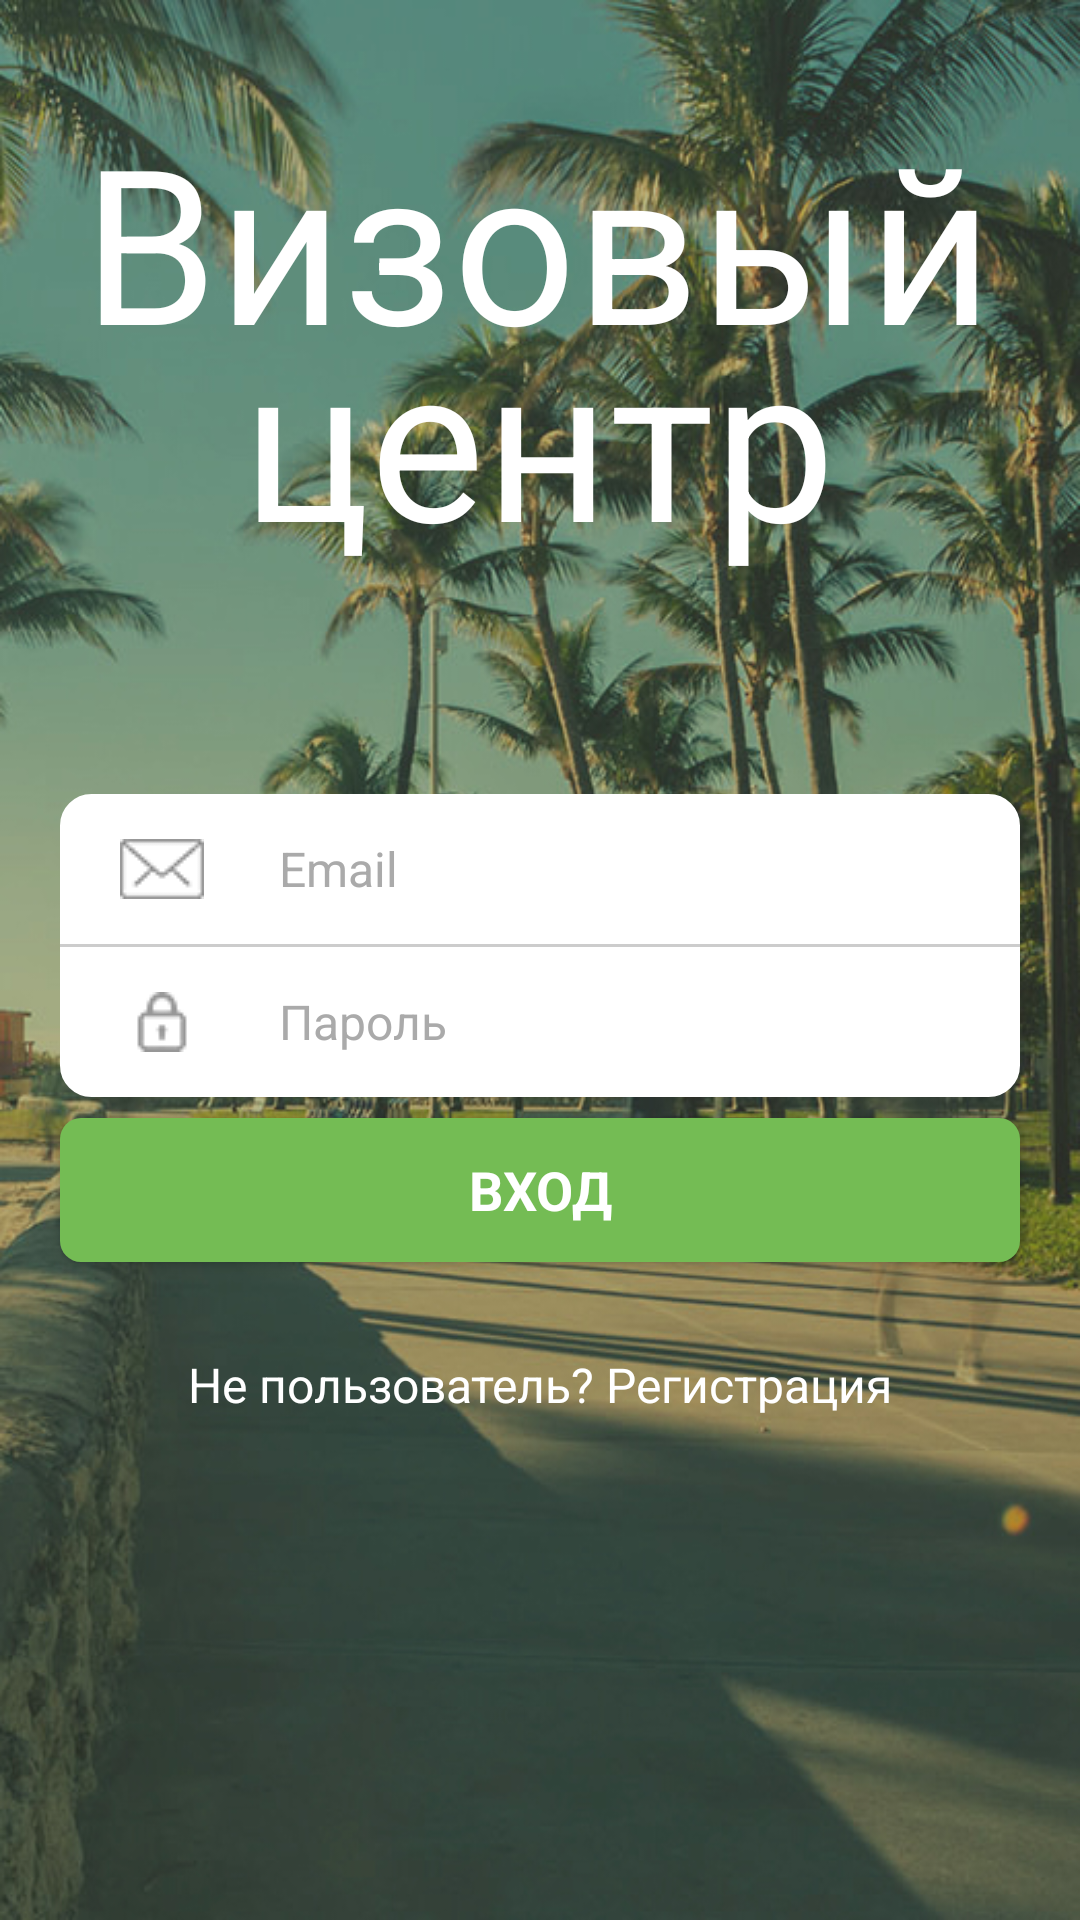

Write the Android layout XML for this screen, with the resource values it uses.
<!-- AndroidManifest.xml: application theme AppTheme -->
<!-- res/layout/activity_auth.xml -->
<?xml version="1.0" encoding="utf-8"?>
<android.support.constraint.ConstraintLayout xmlns:android="http://schemas.android.com/apk/res/android"
    xmlns:app="http://schemas.android.com/apk/res-auto"
    xmlns:tools="http://schemas.android.com/tools"
    android:layout_width="match_parent"
    android:layout_height="match_parent"
    android:background="@drawable/background"
    android:orientation="vertical"
    tools:context=".AuthActivity">

    <TextView
        android:id="@+id/tvLogoName"
        android:layout_width="match_parent"
        android:layout_height="wrap_content"
        android:layout_marginStart="7dp"
        android:layout_marginTop="32dp"
        android:layout_marginEnd="8dp"
        android:fontFamily=""
        android:gravity="center"
        android:text="Визовый центр"
        android:textColor="@android:color/white"
        android:textSize="72dp"
        android:lineSpacingMultiplier="0.8"
        app:layout_constraintEnd_toEndOf="parent"
        app:layout_constraintHorizontal_bias="0.0"
        app:layout_constraintStart_toStartOf="parent"
        app:layout_constraintTop_toTopOf="parent" />

    <EditText
        android:id="@+id/etEmail"
        android:layout_width="match_parent"
        android:layout_height="50dp"
        android:layout_marginLeft="20dp"
        android:layout_marginRight="20dp"
        android:background="@drawable/rounded_edittext"
        android:cursorVisible="true"
        android:drawableLeft="@drawable/icon_mail"
        android:drawablePadding="25dp"
        android:ems="10"
        android:fontFamily="sans-serif"
        android:hint="Email"
        android:inputType="textEmailAddress"
        android:paddingLeft="20dp"
        android:textColor="@color/text_auth"
        android:textColorHint="@color/text_light"
        android:textCursorDrawable="@null"
        android:textSize="16sp"
        app:layout_constraintBottom_toTopOf="@+id/view"
        app:layout_constraintEnd_toEndOf="parent"
        app:layout_constraintHorizontal_bias="0.5"
        app:layout_constraintStart_toStartOf="parent"
        app:layout_constraintTop_toBottomOf="@+id/tvLogoName"
        app:layout_constraintVertical_bias="0.20999998"
        app:layout_constraintVertical_chainStyle="packed" />

    <View
        android:id="@+id/view"
        android:layout_width="match_parent"
        android:layout_height="1dp"
        android:background="#CCCCCC"
        android:layout_marginLeft="20dp"
        android:layout_marginRight="20dp"
        app:layout_constraintBottom_toTopOf="@+id/etPassword"
        app:layout_constraintTop_toBottomOf="@+id/etEmail"
       ></View>

    <EditText
        android:id="@+id/etPassword"
        android:layout_width="match_parent"
        android:layout_height="50dp"
        android:layout_marginLeft="20dp"
        android:layout_marginRight="20dp"
        android:layout_marginBottom="8dp"
        android:background="@drawable/rounded_edittext_bottom"
        android:cursorVisible="true"
        android:drawableLeft="@drawable/icon_password"
        android:drawablePadding="25dp"
        android:ems="10"
        android:fontFamily="sans-serif"
        android:hint="Пароль"
        android:inputType="textPassword"
        android:paddingLeft="20dp"
        android:textColor="@color/text_auth"
        android:textColorHint="@color/text_light"
        android:textCursorDrawable="@null"
        android:textSize="16sp"
        app:layout_constraintBottom_toBottomOf="parent"
        app:layout_constraintEnd_toEndOf="parent"
        app:layout_constraintHorizontal_bias="0.5"
        app:layout_constraintStart_toStartOf="parent"
        app:layout_constraintTop_toBottomOf="@+id/view" />


    <Button
        android:id="@+id/btnSignIn"
        android:layout_width="match_parent"
        android:layout_height="wrap_content"
        android:layout_marginTop="7dp"
        android:background="@drawable/rounded_button1"
        android:ems="10"
        android:gravity="center"
        android:layout_marginLeft="20dp"
        android:layout_marginRight="20dp"
        android:text="Вход"
        android:fontFamily="sans-serif"
        android:textColor="#FFF"
        android:textSize="18sp"
        android:textStyle="normal|bold"
        app:layout_constraintTop_toBottomOf="@+id/etPassword"
        tools:layout_editor_absoluteX="0dp" />


    <TextView
        android:id="@+id/btnRegistration"
        android:layout_width="match_parent"
        android:layout_height="wrap_content"
        android:layout_marginTop="30dp"
        android:layout_marginLeft="30dp"
        android:layout_marginRight="30dp"
        android:textAlignment="center"
        android:clickable="true"
        android:text="Не пользователь? Регистрация"
        android:textColor="#FFFFFF"
        android:textSize="16sp"
        android:fontFamily="sans-serif"
        app:layout_constraintEnd_toEndOf="parent"
        app:layout_constraintHorizontal_bias="1.0"
        app:layout_constraintStart_toStartOf="parent"
        app:layout_constraintTop_toBottomOf="@+id/btnSignIn" />
</android.support.constraint.ConstraintLayout>
<!-- resources referenced by this layout -->
<resources>
  <color name="text_auth">#333333</color>
  <color name="text_light">#AAAAAA</color>
  <!-- drawable background: jpg bitmap (drawable, 355284 bytes) -->
  <!-- drawable icon_mail: png bitmap (drawable, 2149 bytes) -->
  <!-- drawable icon_password: png bitmap (drawable, 2448 bytes) -->
  <!-- drawable rounded_button1 (drawable) -->
  <?xml version="1.0" encoding="utf-8"?>
  <shape xmlns:android="http://schemas.android.com/apk/res/android"
      android:shape="rectangle">
      <solid android:color="@color/btnSignIn" />
      <stroke
          android:width="0dp"
          android:color="@color/btnSignIn" />
      <corners android:radius="7dp"></corners>
  
  </shape>
  <!-- drawable rounded_edittext (drawable) -->
  <?xml version="1.0" encoding="utf-8"?>
  <shape xmlns:android="http://schemas.android.com/apk/res/android"
      android:shape="rectangle">
      <solid android:color="#FFF" />
      <stroke
          android:width="1dp"
          android:color="@color/colorAccent" />
      <corners android:topLeftRadius="10dp" android:topRightRadius="10dp"></corners>
  
  </shape>
  <!-- drawable rounded_edittext_bottom (drawable) -->
  <?xml version="1.0" encoding="utf-8"?>
  <shape xmlns:android="http://schemas.android.com/apk/res/android"
      android:shape="rectangle">
      <solid android:color="#FFF" />
      <stroke
          android:width="1dp"
          android:color="@color/colorAccent" />
      <corners android:bottomLeftRadius="10dp" android:bottomRightRadius="10dp"></corners>
  
  </shape>
  <style name="AppTheme" parent="Theme.AppCompat.Light.NoActionBar">
          
          
      </style>
  <color name="btnSignIn">#74bc54</color>
  <color name="colorAccent">#ffffff</color>
</resources>
